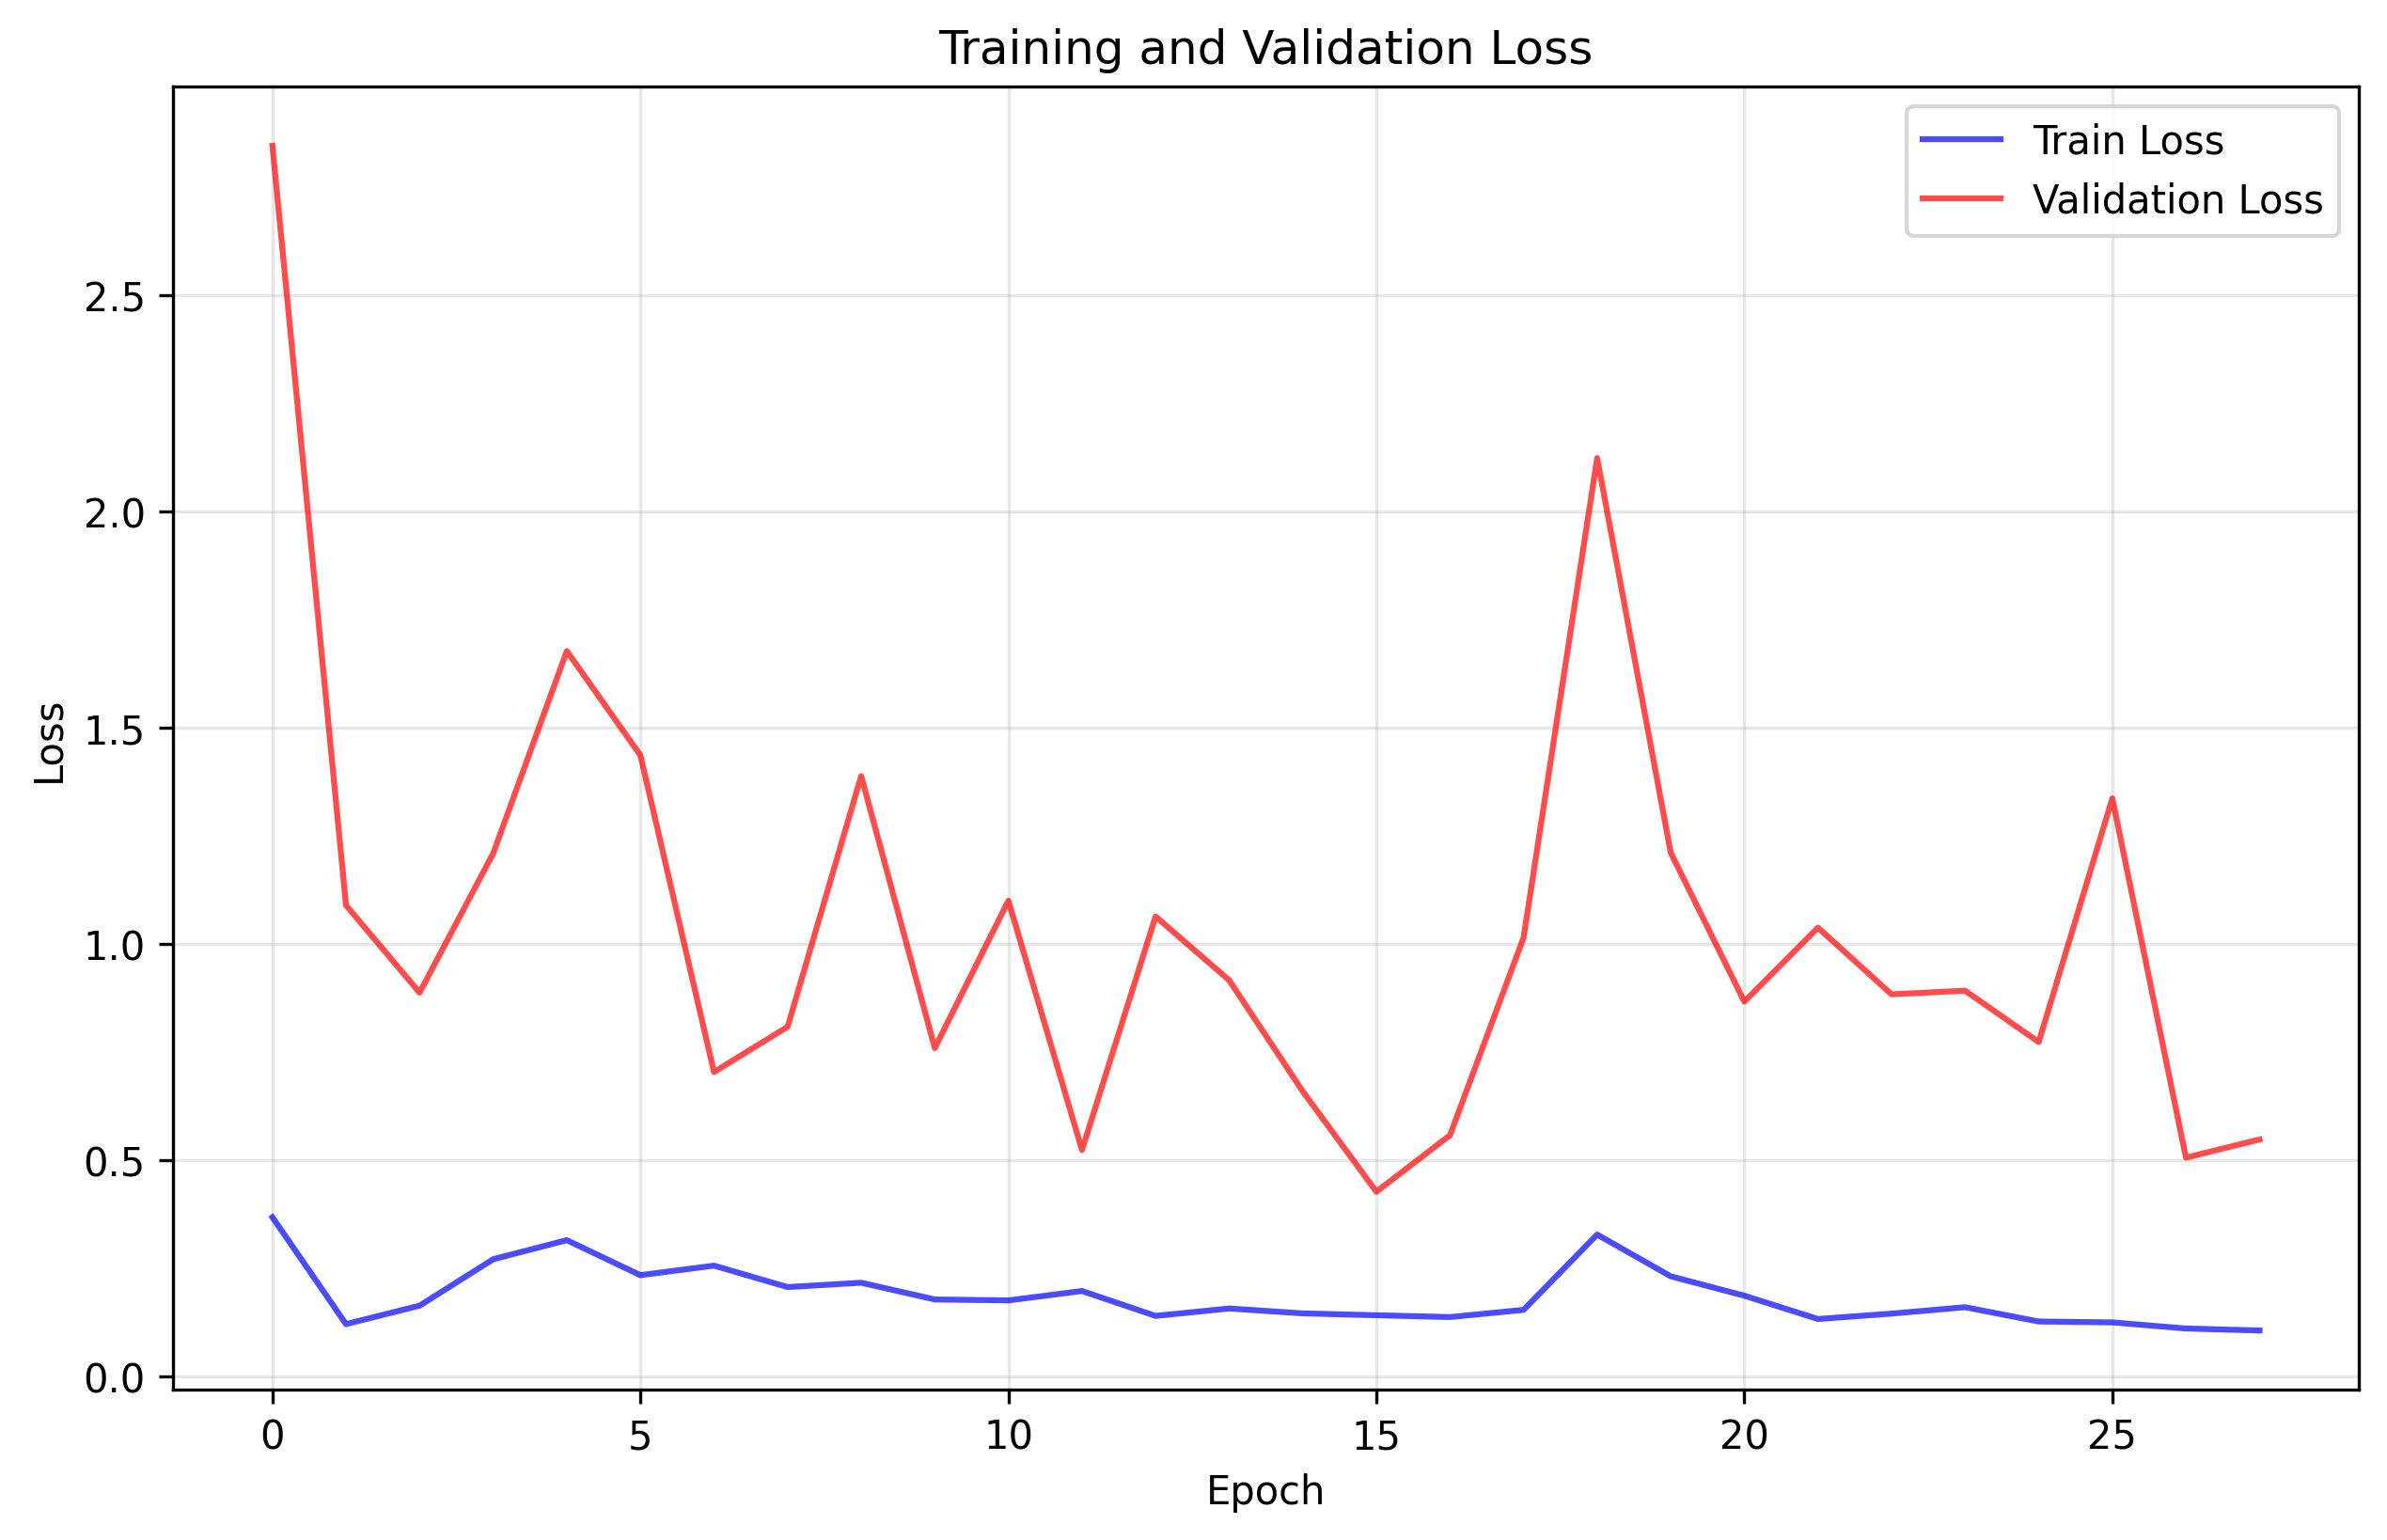

The file beside this chart, header and first rows:
train_loss, val_loss
0.3675, 2.846
0.1204, 1.089
0.163, 0.887
0.2704, 1.209
0.3145, 1.677
0.2335, 1.436
0.2556, 0.7033
0.206, 0.8081
0.216, 1.388
0.1773, 0.7588
0.1751, 1.1
0.1969, 0.5231
0.1393, 1.063
0.1565, 0.9157
0.1452, 0.6586
0.1408, 0.4266
0.1366, 0.5572
0.1533, 1.014
0.3275, 2.124
0.2309, 1.211
0.186, 0.8662
0.1322, 1.037
0.1446, 0.8831
0.1594, 0.8915
0.1264, 0.7728
0.1243, 1.336
0.1102, 0.5054
0.1055, 0.5473
